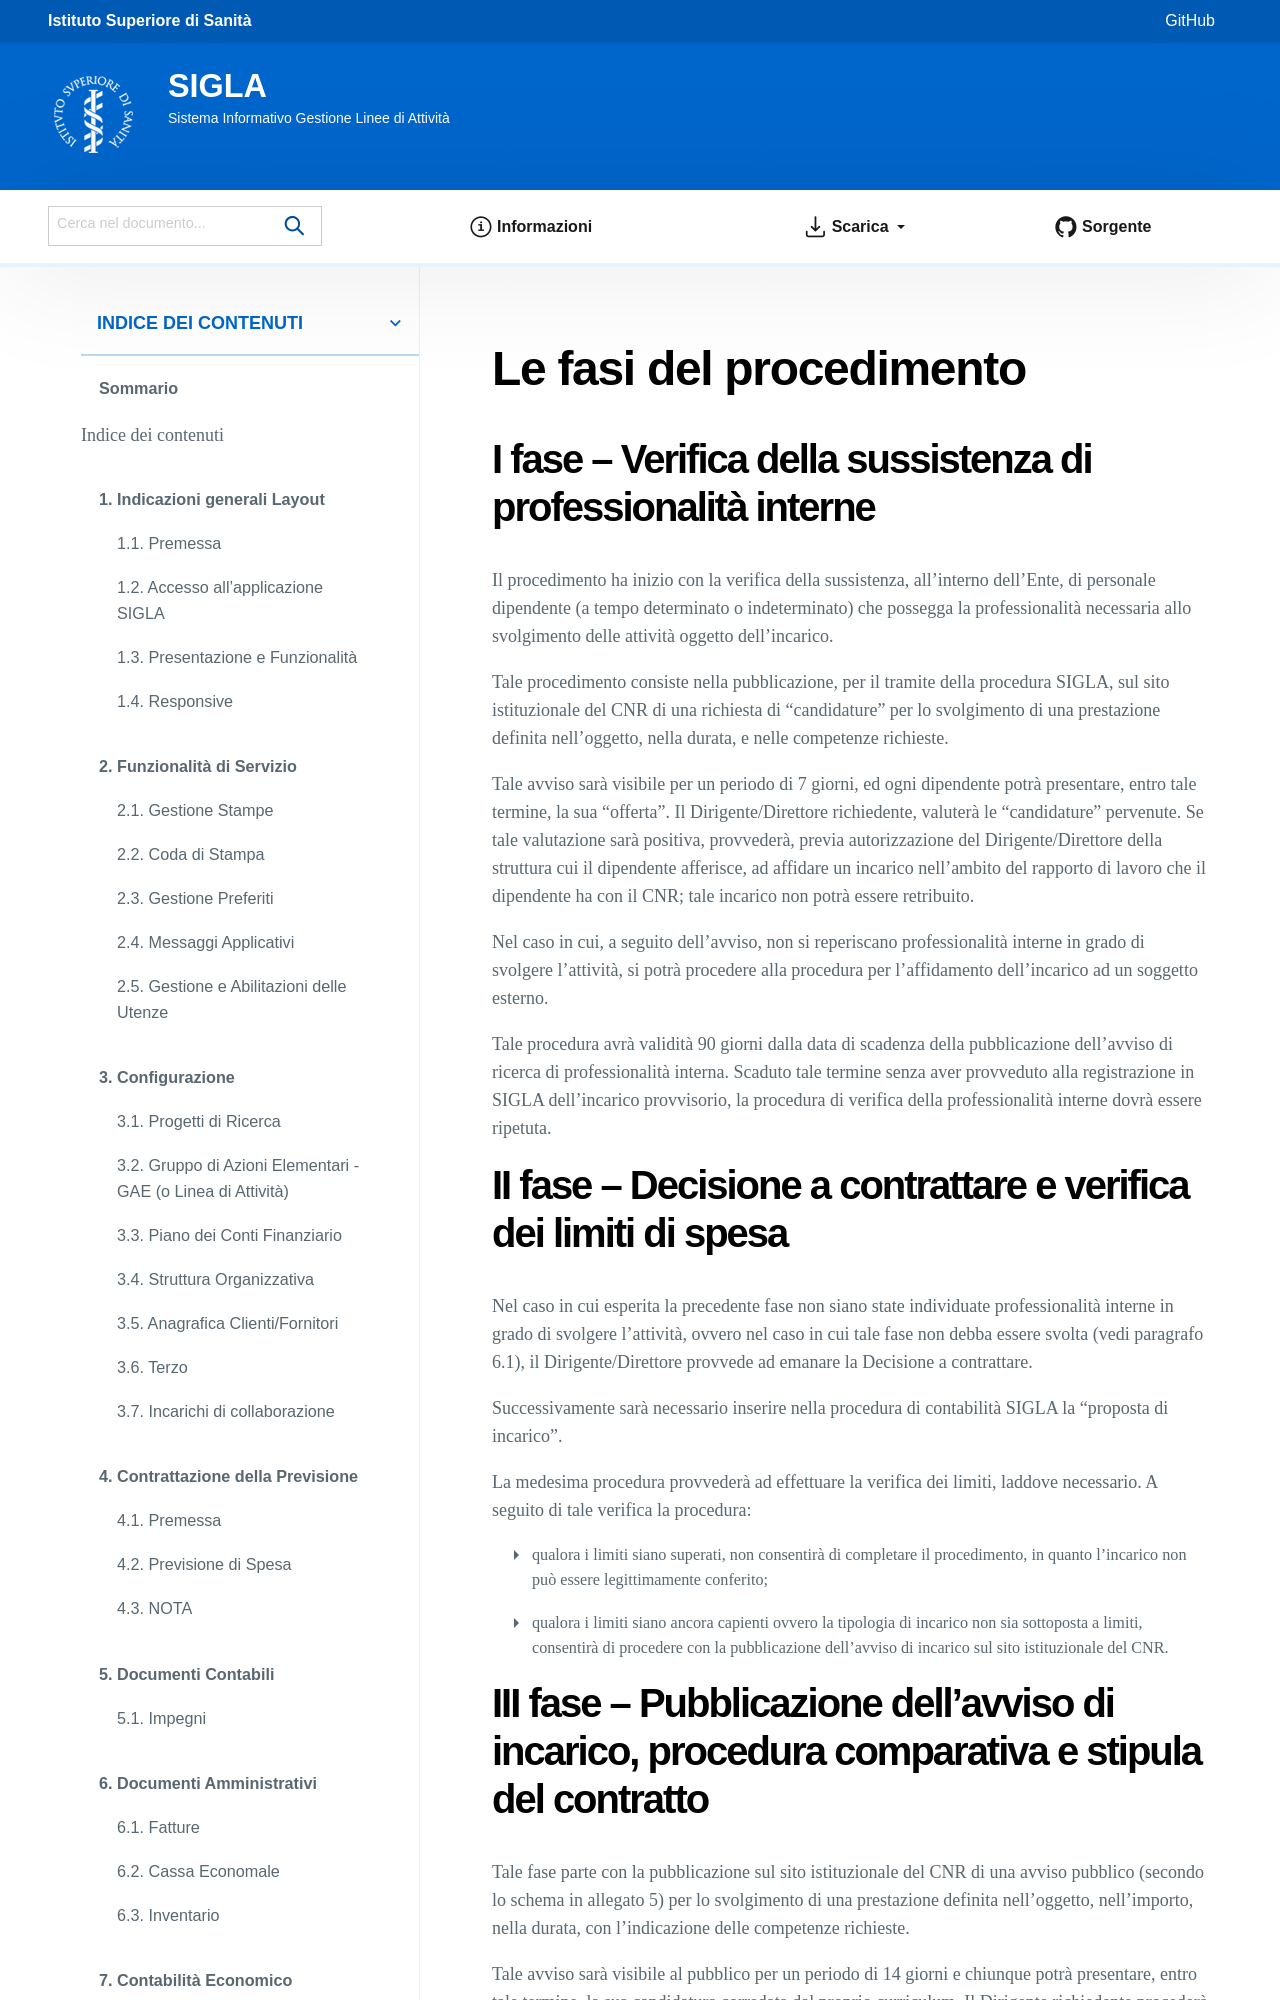

repository: istitutosuperioredisanita/sigla-main · page: configurazione/incarichi_di_collaborazione/fasi-del-procedimento.html · generator: sphinx

:orphan:

Le fasi del procedimento
========================

I fase – Verifica della sussistenza di professionalità interne
--------------------------------------------------------------

Il procedimento ha inizio con la verifica della sussistenza, all’interno dell’Ente, di personale dipendente (a tempo determinato o indeterminato) che possegga la professionalità necessaria allo svolgimento delle attività oggetto dell’incarico.
